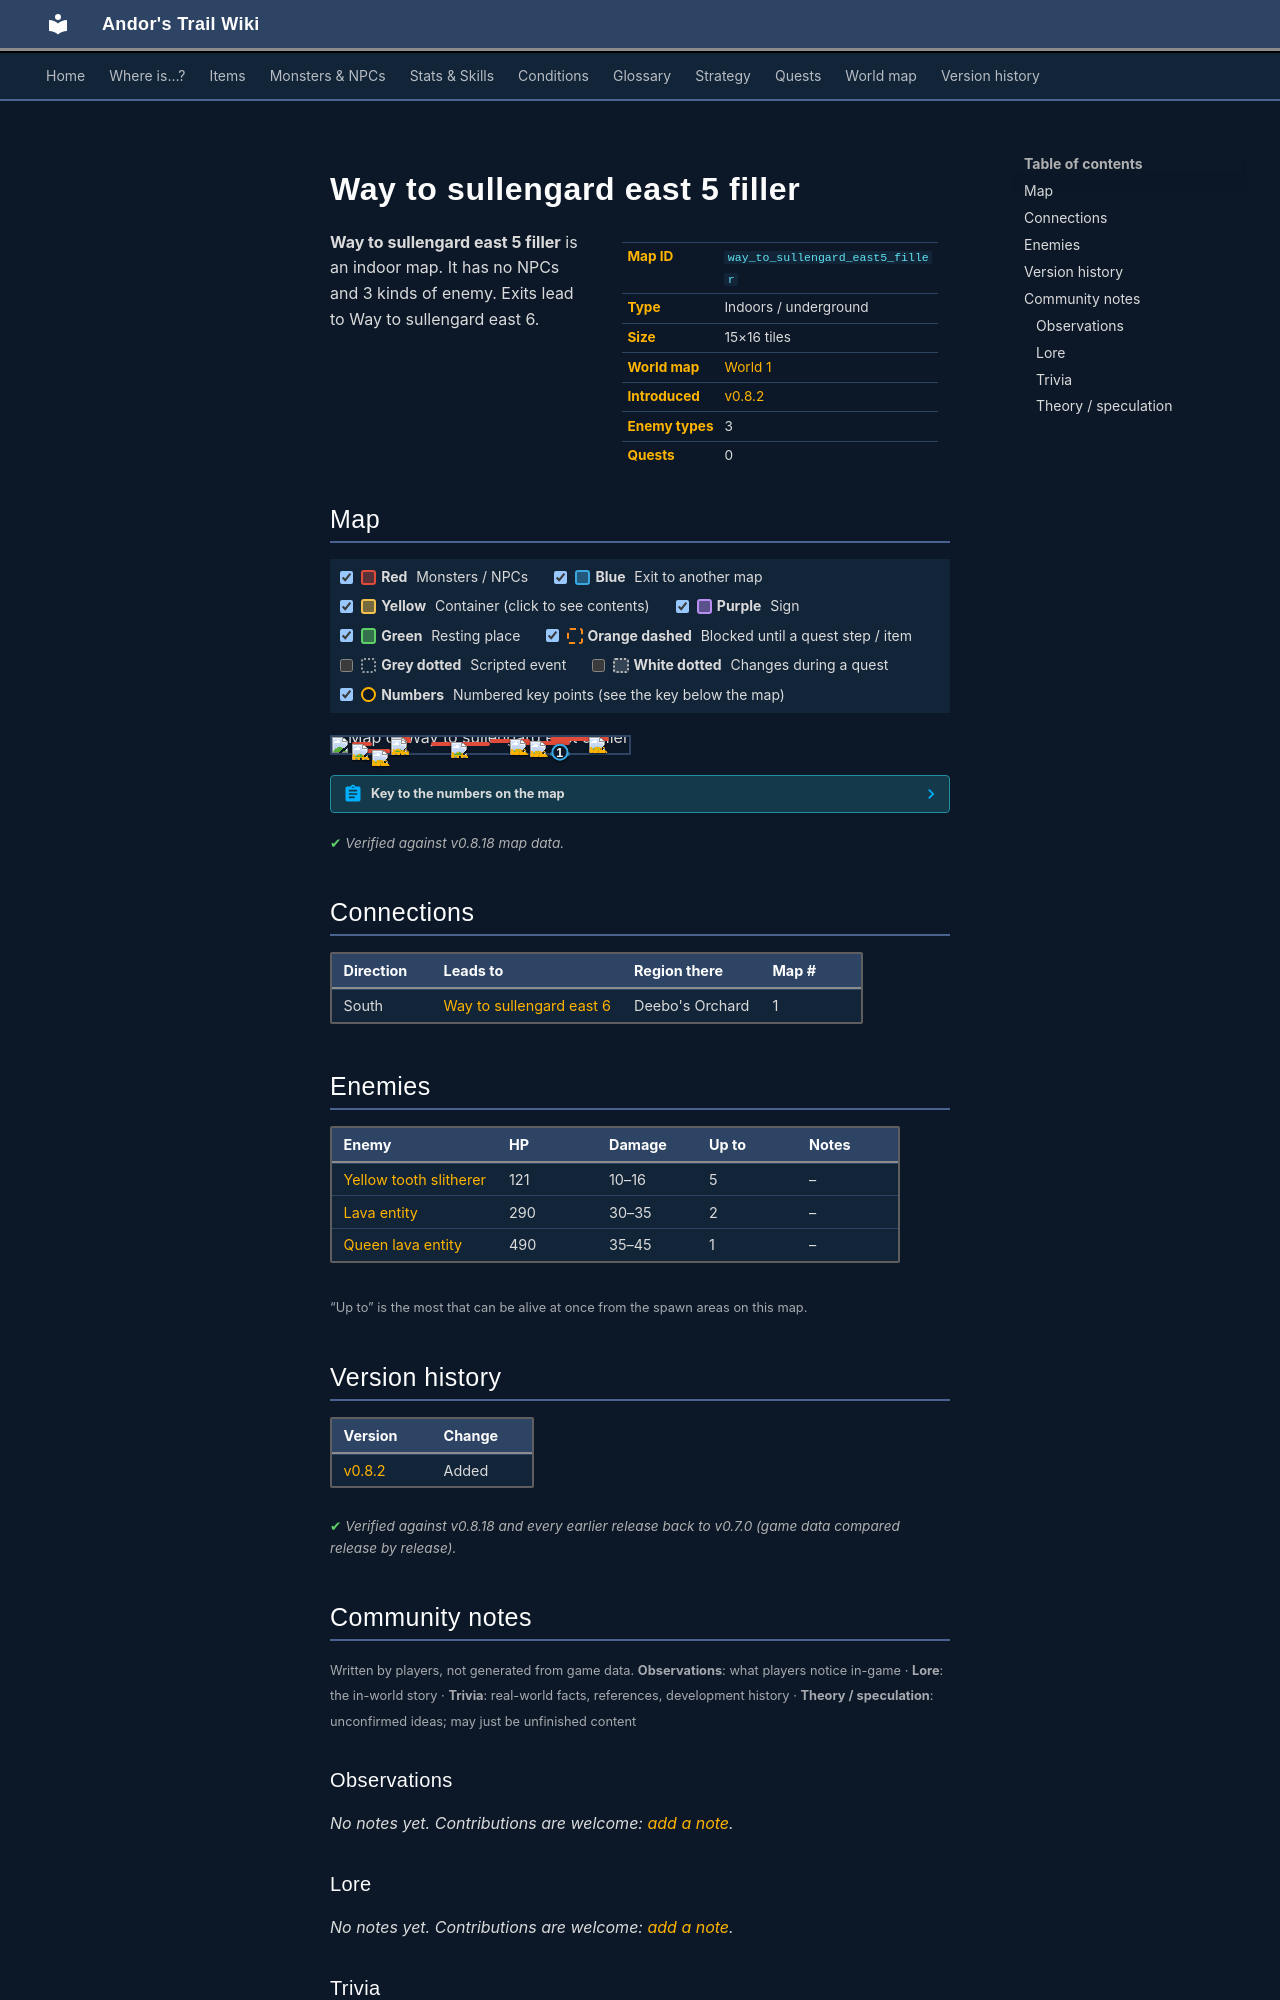

repository: asdfghjkl628/Andor-s-Trail-Wikiiii · page: maps/way_to_sullengard_east5_filler/index.html · generator: mkdocs

---
description: "Way to sullengard east 5 filler is an indoor location in Andor's Trail. Enemies: Yellow tooth slitherer, Lava entity, Queen lava entity. Exits to Way to sullengard east 6."
---

# Way to sullengard east 5 filler

<div class="infobox" markdown>

| | |
|---|---|
| **Map ID** | `way_to_sullengard_east5_filler` |
| **Type** | Indoors / underground |
| **Size** | 15×16 tiles |
| **World map** | [World 1](index.md) |
| **Introduced** | [v0.8.2](../versions/0.8.2.md) |
| **Enemy types** | 3 |
| **Quests** | 0 |

</div>

**Way to sullengard east 5 filler** is an indoor map. It has no NPCs and 3 kinds of enemy. Exits lead to Way to sullengard east 6.

## Map

<div class="map-legend" markdown="0"><label class="lg"><input type="checkbox" data-t="spawn" checked><span class="sw sw-spawn"></span><b>Red</b>&nbsp;Monsters / NPCs</label><label class="lg"><input type="checkbox" data-t="mapchange" checked><span class="sw sw-mapchange"></span><b>Blue</b>&nbsp;Exit to another map</label><label class="lg"><input type="checkbox" data-t="container" checked><span class="sw sw-container"></span><b>Yellow</b>&nbsp;Container (click to see contents)</label><label class="lg"><input type="checkbox" data-t="sign" checked><span class="sw sw-sign"></span><b>Purple</b>&nbsp;Sign</label><label class="lg"><input type="checkbox" data-t="rest" checked><span class="sw sw-rest"></span><b>Green</b>&nbsp;Resting place</label><label class="lg"><input type="checkbox" data-t="key" checked><span class="sw sw-key"></span><b>Orange dashed</b>&nbsp;Blocked until a quest step / item</label><label class="lg"><input type="checkbox" data-t="script"><span class="sw sw-script"></span><b>Grey dotted</b>&nbsp;Scripted event</label><label class="lg"><input type="checkbox" data-t="replace"><span class="sw sw-replace"></span><b>White dotted</b>&nbsp;Changes during a quest</label><label class="lg"><input type="checkbox" data-t="pin" checked><span class="sw sw-pin"></span><b>Numbers</b>&nbsp;Numbered key points (see the key below the map)</label></div>

<div class="map-wrap hide-script hide-replace" markdown="0"><img src="../../assets/maps/way_to_sullengard_east5_filler.webp" alt="Map of Way to sullengard east 5 filler" width="480" height="512" loading="lazy"><a id="place-south" class="mo mo-mapchange" href="../way_to_sullengard_east6/#place-north_east" title="Exit to Way to sullengard east 6" style="left:73.333%;top:93.750%;width:6.667%;height:6.250%"></a><span class="mo mo-spawn" title="Spawns: Yellow tooth slitherer" style="left:20.000%;top:0.000%;width:6.667%;height:6.250%"></span><span class="mo mo-spawn" title="Spawns: Yellow tooth slitherer" style="left:73.333%;top:0.000%;width:20.000%;height:6.250%"></span><span class="mo mo-spawn" title="Spawns: Yellow tooth slitherer" style="left:53.333%;top:12.500%;width:13.333%;height:6.250%"></span><span class="mo mo-spawn" title="Spawns: Yellow tooth slitherer" style="left:60.000%;top:25.000%;width:20.000%;height:6.250%"></span><span class="mo mo-spawn" title="Spawns: Yellow tooth slitherer" style="left:6.667%;top:75.000%;width:13.333%;height:12.500%"></span><span class="mo mo-spawn" title="Spawns: Lava entity" style="left:6.667%;top:31.250%;width:6.667%;height:25.000%"></span><span class="mo mo-spawn" title="Spawns: Lava entity" style="left:33.333%;top:31.250%;width:20.000%;height:6.250%"></span><span class="mo mo-spawn" title="Spawns: Queen lava entity" style="left:20.000%;top:12.500%;width:6.667%;height:6.250%"></span><a class="mob" href="../../monsters/yellow_tooth/" title="Yellow tooth slitherer" style="left:20.000%;top:0.000%;width:6.667%;height:6.250%"><img src="../../assets/icons/monsters/monsters_snakes_5.png" alt="Yellow tooth slitherer"></a><a class="mob" href="../../monsters/yellow_tooth/" title="Yellow tooth slitherer" style="left:86.667%;top:0.000%;width:6.667%;height:6.250%"><img src="../../assets/icons/monsters/monsters_snakes_5.png" alt="Yellow tooth slitherer"></a><a class="mob" href="../../monsters/yellow_tooth/" title="Yellow tooth slitherer" style="left:60.000%;top:12.500%;width:6.667%;height:6.250%"><img src="../../assets/icons/monsters/monsters_snakes_5.png" alt="Yellow tooth slitherer"></a><a class="mob" href="../../monsters/yellow_tooth/" title="Yellow tooth slitherer" style="left:66.667%;top:25.000%;width:6.667%;height:6.250%"><img src="../../assets/icons/monsters/monsters_snakes_5.png" alt="Yellow tooth slitherer"></a><a class="mob" href="../../monsters/yellow_tooth/" title="Yellow tooth slitherer" style="left:13.333%;top:81.250%;width:6.667%;height:6.250%"><img src="../../assets/icons/monsters/monsters_snakes_5.png" alt="Yellow tooth slitherer"></a><a class="mob" href="../../monsters/lava_entity/" title="Lava entity" style="left:6.667%;top:43.750%;width:6.667%;height:6.250%"><img src="../../assets/icons/monsters/monsters_tometik10_24.png" alt="Lava entity"></a><a class="mob" href="../../monsters/lava_entity/" title="Lava entity" style="left:40.000%;top:31.250%;width:6.667%;height:6.250%"><img src="../../assets/icons/monsters/monsters_tometik10_24.png" alt="Lava entity"></a><a class="mob" href="../../monsters/lava_queen_entity/" title="Queen lava entity" style="left:20.000%;top:12.500%;width:6.667%;height:6.250%"><img src="../../assets/icons/monsters/monsters_tometik10_24.png" alt="Queen lava entity"></a><a class="pin pin-exit" href="#key-1" style="left:76.667%;top:96.875%" title="Exit (south): to [Way to sullengard east 6](way_to_sullengard_east6.md)">1</a></div>

??? abstract "Key to the numbers on the map"

    | # | What | Details |
    |---|---|---|
    | <span id="key-1"></span>1 | Exit (south) | to [Way to sullengard east 6](way_to_sullengard_east6.md) |


<p class="verified">Verified against v0.8.18 map data.</p>

## Connections

| Direction | Leads to | Region there | Map # |
|---|---|---|---|
| South | [Way to sullengard east 6](way_to_sullengard_east6.md) | Deebo's Orchard | 1 |

## Enemies

| Enemy | HP | Damage | Up to | Notes |
|---|---|---|---|---|
| [Yellow tooth slitherer](../monsters/yellow_tooth.md) | 121 | 10–16 | 5 | – |
| [Lava entity](../monsters/lava_entity.md) | 290 | 30–35 | 2 | – |
| [Queen lava entity](../monsters/lava_queen_entity.md) | 490 | 35–45 | 1 | – |

<small>“Up to” is the most that can be alive at once from the spawn areas on this map.</small>


## Version history

| Version | Change |
|---|---|
| [v0.8.2](../versions/0.8.2.md) | Added |

<p class="verified">Verified against v0.8.18 and every earlier release back to v0.7.0 (game data compared release by release).</p>


## Community notes

<small>Written by players, not generated from game data. **Observations**: what players notice in-game · **Lore**: the in-world story · **Trivia**: real-world facts, references, development history · **Theory / speculation**: unconfirmed ideas; may just be unfinished content</small>

### Observations

*No notes yet. Contributions are welcome: [add a note](https://github.com/asdfghjkl628/Andor-s-Trail-Wikiiii/new/main/notes/maps?filename=way_to_sullengard_east5_filler.md&value=%23%23%20Observations%0A%0A%3C%21--%20what%20players%20notice%20in-game%20--%3E%0A%0A%23%23%20Lore%0A%0A%3C%21--%20the%20in-world%20story%20--%3E%0A%0A%23%23%20Trivia%0A%0A%3C%21--%20real-world%20facts%2C%20references%2C%20development%20history%20--%3E%0A%0A%23%23%20Theory%20/%20speculation%0A%0A%3C%21--%20unconfirmed%20ideas%3B%20may%20just%20be%20unfinished%20content%20--%3E%0A).*

### Lore

*No notes yet. Contributions are welcome: [add a note](https://github.com/asdfghjkl628/Andor-s-Trail-Wikiiii/new/main/notes/maps?filename=way_to_sullengard_east5_filler.md&value=%23%23%20Observations%0A%0A%3C%21--%20what%20players%20notice%20in-game%20--%3E%0A%0A%23%23%20Lore%0A%0A%3C%21--%20the%20in-world%20story%20--%3E%0A%0A%23%23%20Trivia%0A%0A%3C%21--%20real-world%20facts%2C%20references%2C%20development%20history%20--%3E%0A%0A%23%23%20Theory%20/%20speculation%0A%0A%3C%21--%20unconfirmed%20ideas%3B%20may%20just%20be%20unfinished%20content%20--%3E%0A).*

### Trivia

*No notes yet. Contributions are welcome: [add a note](https://github.com/asdfghjkl628/Andor-s-Trail-Wikiiii/new/main/notes/maps?filename=way_to_sullengard_east5_filler.md&value=%23%23%20Observations%0A%0A%3C%21--%20what%20players%20notice%20in-game%20--%3E%0A%0A%23%23%20Lore%0A%0A%3C%21--%20the%20in-world%20story%20--%3E%0A%0A%23%23%20Trivia%0A%0A%3C%21--%20real-world%20facts%2C%20references%2C%20development%20history%20--%3E%0A%0A%23%23%20Theory%20/%20speculation%0A%0A%3C%21--%20unconfirmed%20ideas%3B%20may%20just%20be%20unfinished%20content%20--%3E%0A).*
